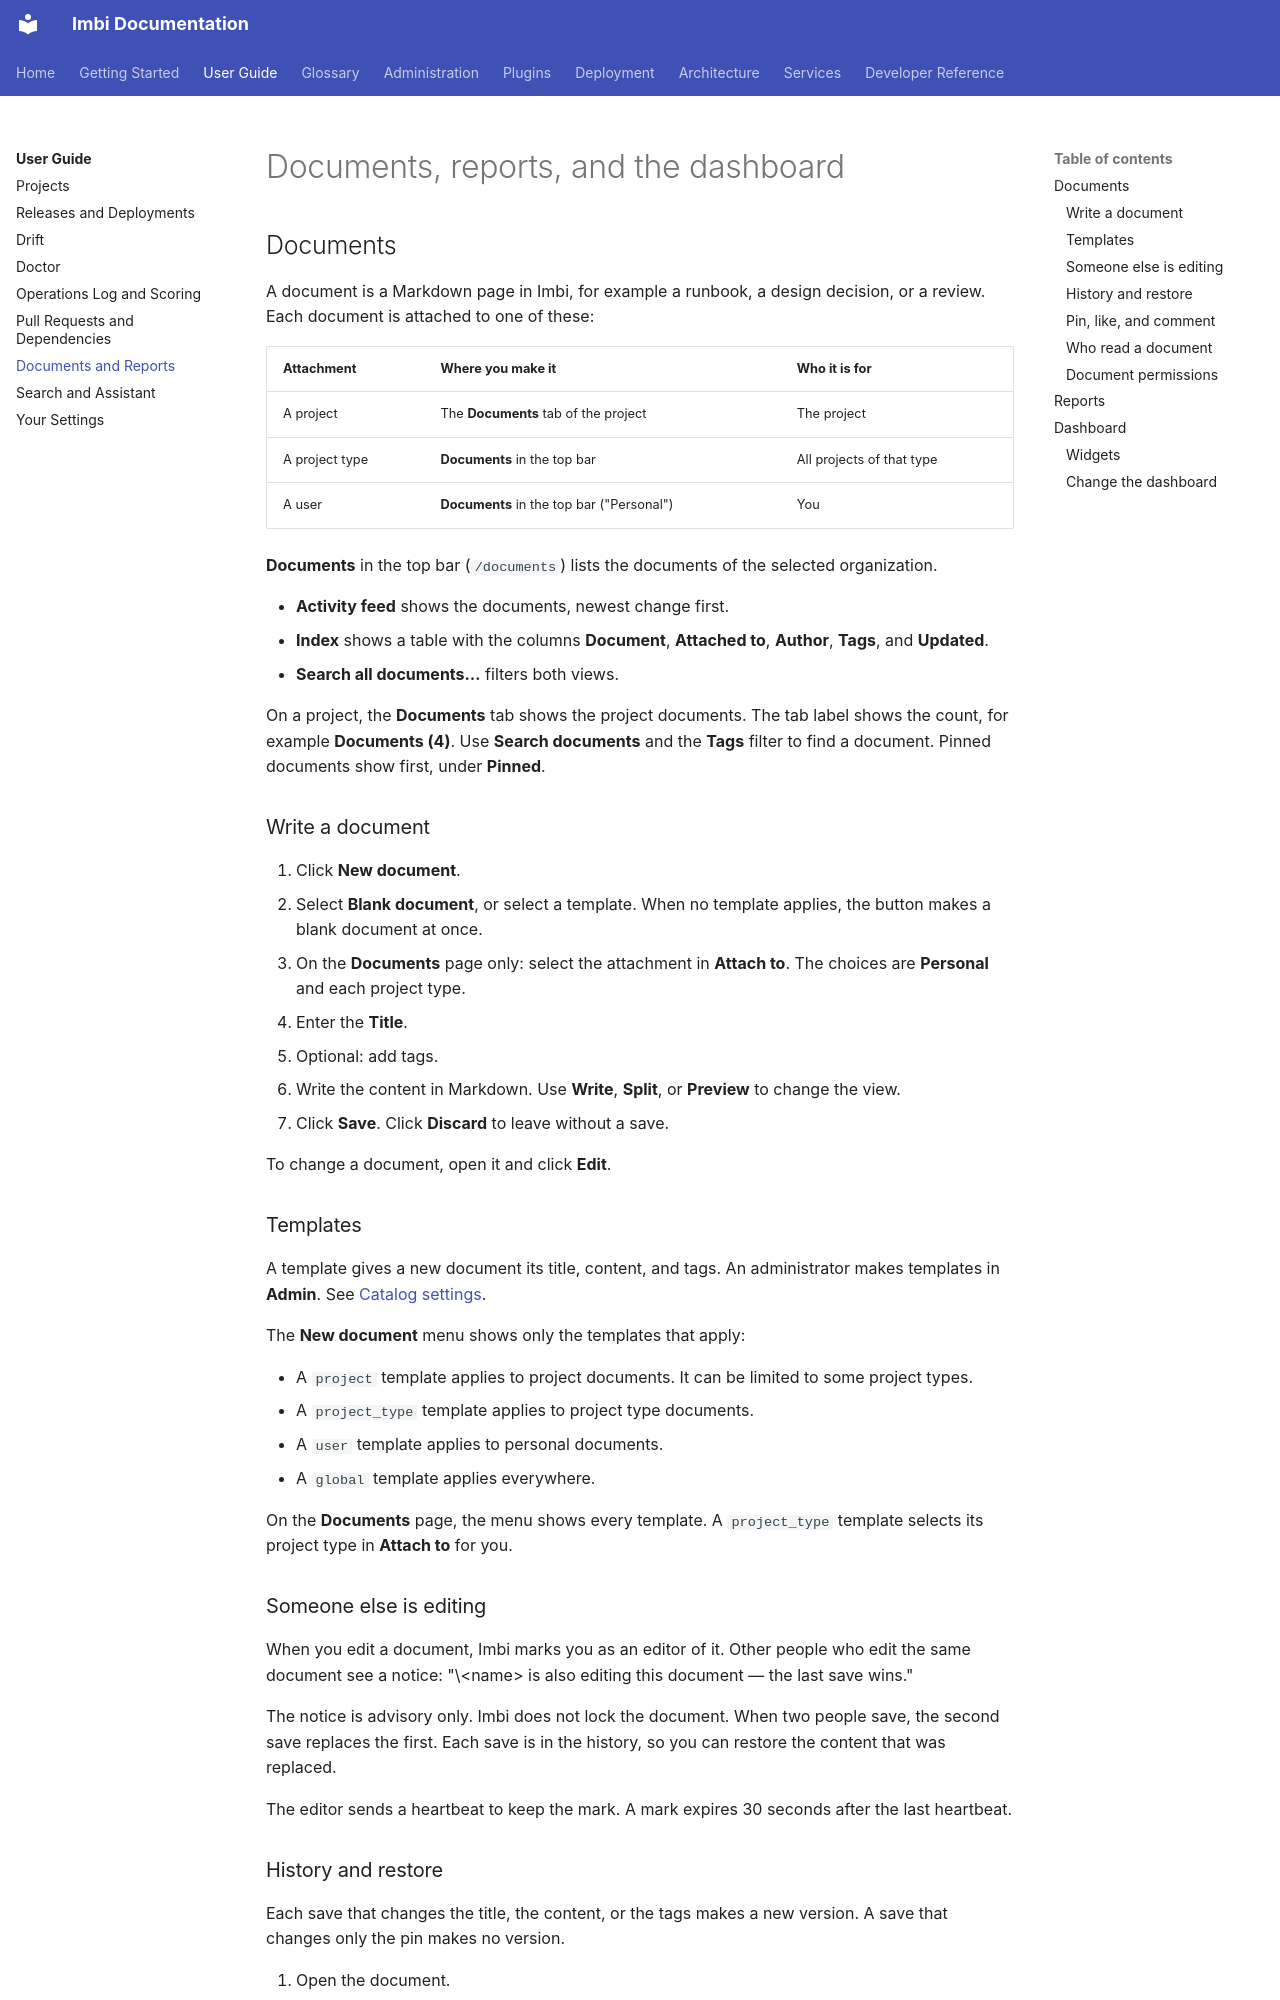

repository: AWeber-Imbi/imbi · page: user-guide/documents-and-reports/index.html · generator: mkdocs

# Documents, reports, and the dashboard

## Documents

A document is a Markdown page in Imbi, for example a runbook, a design
decision, or a review. Each document is attached to one of these:

| Attachment | Where you make it | Who it is for |
|---|---|---|
| A project | The **Documents** tab of the project | The project |
| A project type | **Documents** in the top bar | All projects of that type |
| A user | **Documents** in the top bar ("Personal") | You |

**Documents** in the top bar (`/documents`) lists the documents of the
selected organization.

- **Activity feed** shows the documents, newest change first.
- **Index** shows a table with the columns **Document**, **Attached to**,
  **Author**, **Tags**, and **Updated**.
- **Search all documents…** filters both views.

On a project, the **Documents** tab shows the project documents. The tab
label shows the count, for example **Documents (4)**. Use **Search
documents** and the **Tags** filter to find a document. Pinned documents
show first, under **Pinned**.

### Write a document

1. Click **New document**.
2. Select **Blank document**, or select a template. When no template
   applies, the button makes a blank document at once.
3. On the **Documents** page only: select the attachment in **Attach to**.
   The choices are **Personal** and each project type.
4. Enter the **Title**.
5. Optional: add tags.
6. Write the content in Markdown. Use **Write**, **Split**, or **Preview**
   to change the view.
7. Click **Save**. Click **Discard** to leave without a save.

To change a document, open it and click **Edit**.

### Templates

A template gives a new document its title, content, and tags. An
administrator makes templates in **Admin**. See
[Catalog settings](../admin/catalog-settings.md).

The **New document** menu shows only the templates that apply:

- A `project` template applies to project documents. It can be limited to
  some project types.
- A `project_type` template applies to project type documents.
- A `user` template applies to personal documents.
- A `global` template applies everywhere.

On the **Documents** page, the menu shows every template. A
`project_type` template selects its project type in **Attach to** for
you.

### Someone else is editing

When you edit a document, Imbi marks you as an editor of it. Other people
who edit the same document see a notice: "\<name\> is also editing this
document — the last save wins."

The notice is advisory only. Imbi does not lock the document. When two
people save, the second save replaces the first. Each save is in the
history, so you can restore the content that was replaced.

The editor sends a heartbeat to keep the mark. A mark expires 30 seconds
after the last heartbeat.
